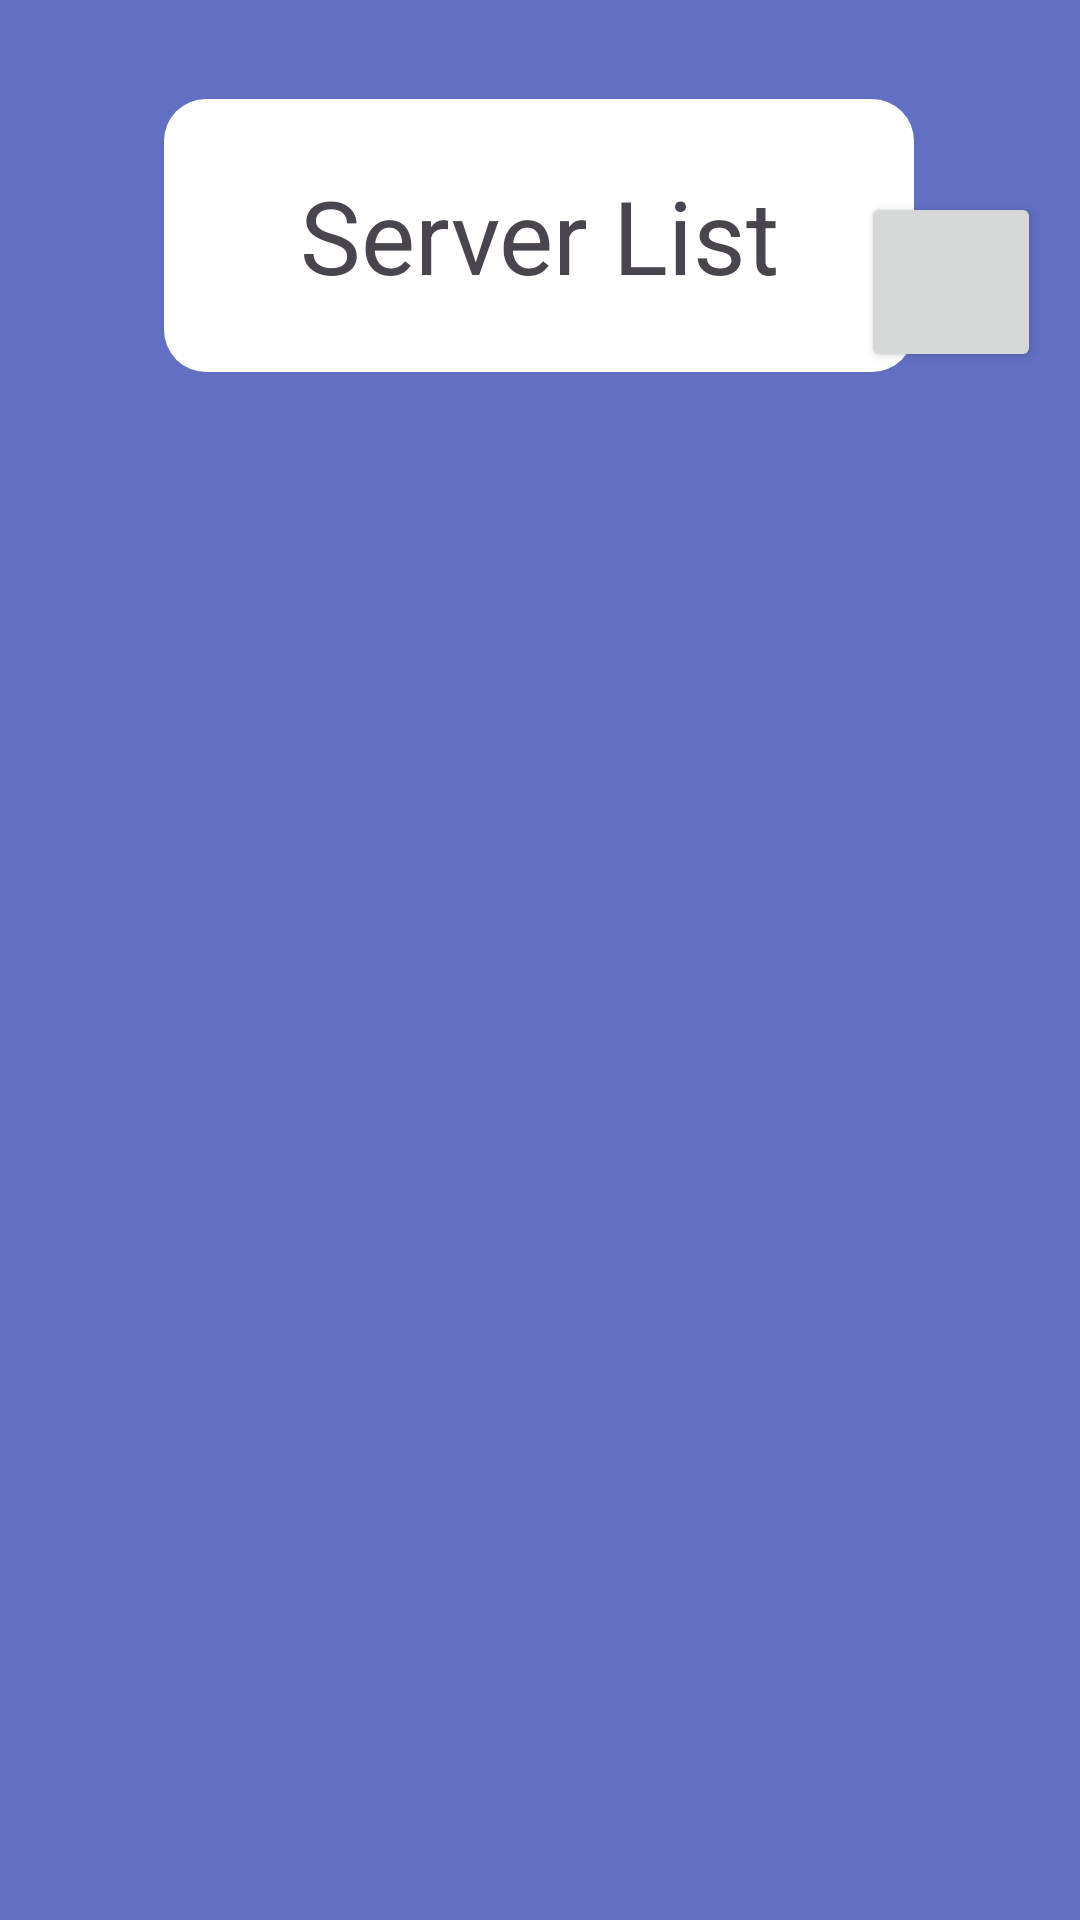

The Android layout XML behind this screen, and the referenced resources:
<!-- AndroidManifest.xml: application theme Theme.Screens -->
<!-- res/layout/serverlist.xml -->
<?xml version="1.0" encoding="utf-8"?>
<androidx.constraintlayout.widget.ConstraintLayout xmlns:android="http://schemas.android.com/apk/res/android"
    xmlns:app="http://schemas.android.com/apk/res-auto"
    xmlns:tools="http://schemas.android.com/tools"
    android:id="@+id/buttonAdd"
    android:layout_width="match_parent"
    android:layout_height="match_parent"
    android:background="#D03F51B5"
    tools:context=".ScreensJava.ServerList">

    <Button
        android:id="@+id/buttonBack2"
        android:layout_width="wrap_content"
        android:layout_height="wrap_content"
        android:background="@drawable/baseline_arrow_back_24"
        app:layout_constraintStart_toStartOf="parent"
        app:layout_constraintTop_toTopOf="parent"
        tools:contentDescription="NULL" />

    <TextView
        android:id="@+id/ServerList"
        android:layout_width="250dp"
        android:layout_height="91dp"
        android:layout_marginTop="33dp"
        android:background="@drawable/layout_background"
        android:gravity="center"
        android:text="Server List"
        android:textAlignment="center"
        android:textSize="34sp"
        app:layout_constraintEnd_toEndOf="parent"
        app:layout_constraintHorizontal_bias="0.496"
        app:layout_constraintStart_toStartOf="parent"
        app:layout_constraintTop_toTopOf="parent" />

    <ListView
        android:id="@+id/listSV"
        android:layout_width="409dp"
        android:layout_height="605dp"
        android:layout_marginTop="124dp"
        android:choiceMode="singleChoice"
        app:layout_constraintEnd_toEndOf="parent"
        app:layout_constraintStart_toStartOf="parent"
        app:layout_constraintTop_toTopOf="parent"
        />

    <Button
        android:id="@+id/buttonAddSV"
        style="@style/Widget.AppCompat.Button.Small"
        android:layout_width="60dp"
        android:layout_height="60dp"
        android:layout_marginTop="64dp"
        android:layout_marginEnd="13dp"
        android:contentDescription="NULL"
        app:icon="@android:drawable/ic_input_add"
        app:iconGravity="textTop"
        app:iconSize="50dp"
        app:layout_constraintEnd_toEndOf="parent"
        app:layout_constraintTop_toTopOf="parent" />

</androidx.constraintlayout.widget.ConstraintLayout>
<!-- resources referenced by this layout -->
<resources>
  <!-- drawable layout_background (drawable) -->
  <shape xmlns:android="http://schemas.android.com/apk/res/android"
      android:shape="rectangle">
      <solid android:color="#FFFFFF"/>
      <corners android:radius="14dp"/>
  </shape>
  <style name="Theme.Screens" parent="Base.Theme.Screens" />
  <style name="Base.Theme.Screens" parent="Theme.Material3.DayNight.NoActionBar">
          
          
      </style>
</resources>
